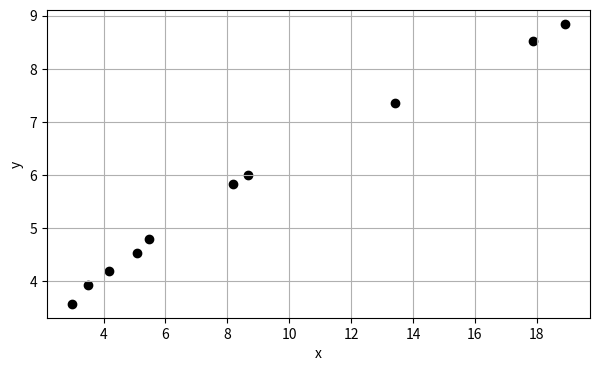
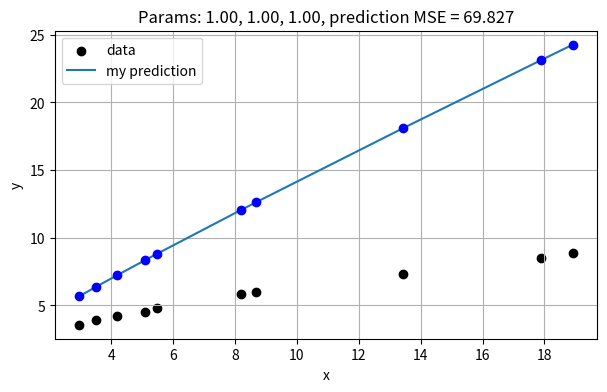

These charts were generated, in order, by the following Python code: (Note: this script raises an exception after producing the figures.)
from matplotlib import pyplot as plt
import numpy as np
%matplotlib inline

x = np.array([ 2.96849634,  3.51072463,  4.18264502,  5.08456146,  5.46309399,
        8.189419  ,  8.67703959, 13.42015674, 17.88116024, 18.91120133])

y = np.array([3.57900701, 3.94004226, 4.18782527, 4.52756046, 4.79607925,
       5.83386404, 5.99267759, 7.3575356 , 8.52012944, 8.8484958 ])

plt.figure(figsize=(7, 4), dpi=100)
plt.scatter(x, y, c='black')
plt.grid(True)
plt.xlabel('x')
plt.ylabel('y')
plt.show()

def my_law(X, a, b, c):
    return a*X + b*X**0.5 + c

def mean_squared_error(y, y_pred):
    """ 
    estimation of mean squared error between two vectors
    """
    return np.mean((y - y_pred)**2)

my_params = [1, 1, 1]

y_pred = my_law(x, *my_params) # you should find the coefficients a, b and c that minimize the MSE (make it less than 0.1)

mse = mean_squared_error(y, y_pred)
print('Mean squared error = {:.3f}'.format(mse))

def plot_results(x, y, y_pred, params):
    mse = mean_squared_error(y, y_pred)
    plt.figure(figsize=(7, 4), dpi=100)
    plt.scatter(x, y, c='black', label="data")
    plt.plot(x, y_pred, label="my prediction")
    plt.plot(x, y_pred,'bo')
    plt.grid(True)
    plt.xlabel('x')
    plt.ylabel('y')
    plt.legend()
    plt.title("Params: {:.2f}, {:.2f}, {:.2f}, prediction MSE = {:.3f}".format(*params, mse))
    plt.show()

plot_results(x, y, y_pred, my_params)

assert mse < 50, "You have to try more"
assert mse < 10, "You are getting close"
assert mse < 1, "Almost there"
assert mse < 0.1, "Just one more step!"
print ("Awesome, You've made it!!")

